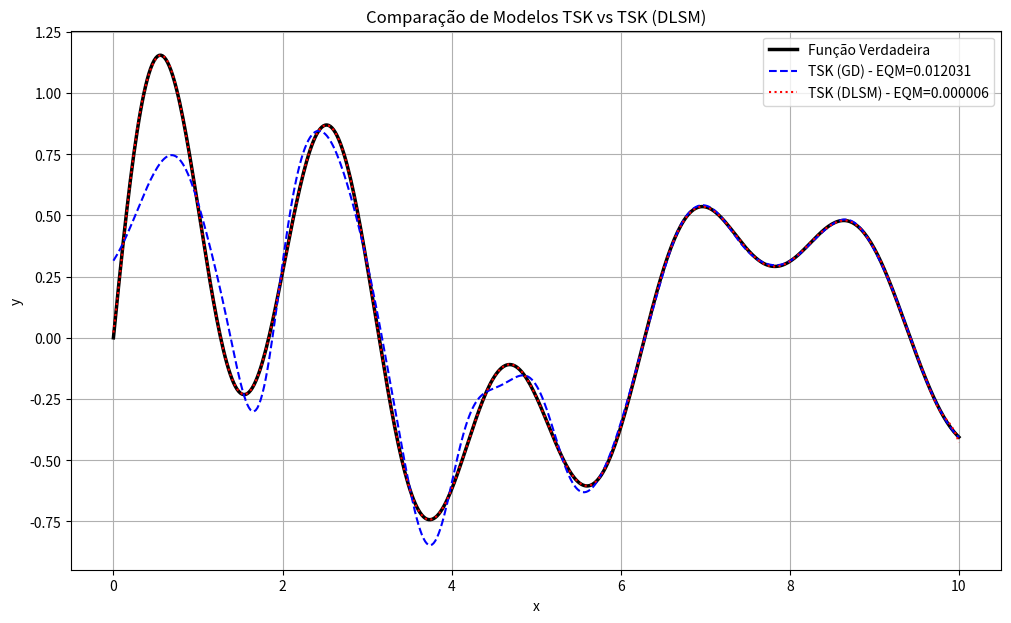

Write the Python code that produced this figure. (Note: this script raises an exception after producing the figure.)
import math
import random
import matplotlib.pyplot as plt
import numpy as np
import time
import os 

# Geração de Dados

def f(x):
    return math.exp(-x/5.0) * math.sin(3*x) + 0.5 * math.sin(x) # Função que eu quero aproximar

def gerar_dados(n_pontos=1000, x_min=0.0, x_max=10.0):   # 1000 pontos entre 0 e 10
    """dados de entrada (xs) e saída (ys) """
    xs = np.linspace(x_min, x_max, n_pontos)
    ys = [f(x) for x in xs]
    return xs, ys

def fp_gaussiana(x, centro, sigma): # Usando uma função de pertinencia gaussiana
  """Função de pertinência gaussiana (Antecedente)."""
  return math.exp(-0.5 * ((x - centro) / sigma) ** 2)

# TSK Tradicional

def criar_regras_tsk(n_regras, x_min, x_max):
  centros = np.linspace(x_min, x_max, n_regras)
  sigma = (x_max - x_min) / (n_regras * 1.5)
  regras = []
  for c in centros:
    p = random.uniform(-0.5, 0.5)
    q = random.uniform(-0.5, 0.5)
    regras.append({'centro': c, 'sigma': sigma, 'p': p, 'q': q})
  return regras

def prever_tsk(x, regras):
  forcas = [fp_gaussiana(x, r['centro'], r['sigma']) for r in regras] # Ativação
  saidas = []

  total_forca = sum(forcas)
  if total_forca == 0:
    return 0, [], []

  ponderado = 0.0
  for i in range(len(regras)):
    # Consequente TSK: p*x + q
    saida = regras[i]['p'] * x + regras[i]['q']
    saidas.append(saida)
    ponderado += forcas[i] * saida

  return ponderado / total_forca, saidas, forcas

def treinar_tsk_gd(regras, xs, ys, taxa_aprendizado=0.01, epocas=1000):
  """Treina parâmetros (p, q) via Gradiente Descendente (GD)."""
  print(f"Iniciando treinamento TSK (GD) por {epocas} épocas...")
  n_regras = len(regras)
  n_dados = len(xs)

  for epoca in range(epocas):
    grad_p = [0.0] * n_regras
    grad_q = [0.0] * n_regras
    erro_quadratico = 0.0

    for x, y in zip(xs, ys):
      y_pred, _, forcas = prever_tsk(x, regras)
      total_forca = sum(forcas)
      if total_forca == 0:
        continue

      erro = y_pred - y
      erro_quadratico += erro * erro
      for i in range(n_regras):
        coef = forcas[i] / total_forca
        grad_p[i] += 2 * erro * coef * x
        grad_q[i] += 2 * erro * coef

    # Atualização
    for i in range(n_regras):
      regras[i]['p'] -= taxa_aprendizado * grad_p[i] / n_dados
      regras[i]['q'] -= taxa_aprendizado * grad_q[i] / n_dados

  final_mse = erro_quadratico / n_dados
  print(f"TSK (GD) EQM final: {final_mse:.6f}")
  return final_mse

# TSK DLSM 

def criar_regras_dlsm(n_regras, x_min, x_max):
  """Inicializa regras DLSM com consequentes v*tau + w."""
  centros = np.linspace(x_min, x_max, n_regras)
  sigma = (x_max - x_min) / (n_regras * 1.5) # Mesmo antecedente
  regras = []
  for c in centros:
    # Parâmetros v e w serão DETERMINADOS pelo 'treinar_dlsm_batch'
    regras.append({'centro': c, 'sigma': sigma, 'v': 0.0, 'w': 0.0})
  return regras

def prever_dlsm(x, regras):
  # ativação de cada regra (tau_i)
  forcas_tau = [fp_gaussiana(x, r['centro'], r['sigma']) for r in regras]

  saidas_m_i = []
  # ponto médio m_i (m_i = v*tau + w)
  for i in range(len(regras)):
    tau_i = forcas_tau[i]
    r = regras[i]
    # Consequente DLSM => m_i = v_i*tau_i + w_i
    m_i = r['v'] * tau_i + r['w']
    saidas_m_i.append(m_i)

  # saída do modelo (y_hat)
  total_tau = sum(forcas_tau)
  if total_tau == 0:
    return 0, [], []

  ponderado = 0.0
  for i in range(len(regras)):
    ponderado += forcas_tau[i] * saidas_m_i[i]

  return ponderado / total_tau, saidas_m_i, forcas_tau

def treinar_dlsm_batch(regras, xs, ys):
  """Treina parâmetros (v, w) via Pseudo-Inversa (Eq. 7-10 do artigo)."""
  print("Iniciando treinamento TSK (DLSM - Batch)...")
  n_regras = len(regras)
  K = len(xs) # Número de pontos (K)
  N = n_regras

  # D é a matriz (K x 2N)
  D = np.zeros((K, 2 * N))
  # y_vec é o vetor de saídas reais 
  y_vec = np.array(ys)

  for k in range(K): # Para cada par (x^k, y^k)
    x = xs[k]
    forcas_tau = [fp_gaussiana(x, r['centro'], r['sigma']) for r in regras]
    s_k = sum(forcas_tau)

    if s_k == 0:
      continue

    # Construir a linha d^k
    row_d_k = []
    for i in range(N):
      tau_i = forcas_tau[i]
      row_d_k.append((tau_i**2) / s_k) # Coeficiente de v_i
      row_d_k.append(tau_i / s_k)   # Coeficiente de w_i

    D[k, :] = row_d_k

  # Resolver u = D+ z (Eq. 9, 10 )
  # u = [v_1, w_1, v_2, w_2, ..., v_N, w_N]^T
  print("Calculando a pseudo-inversa (pode levar um momento)...")
  D_plus = np.linalg.pinv(D)
  u = D_plus @ y_vec

  #  Atualizar as regras com os parâmetros ótimos
  for i in range(N):
    regras[i]['v'] = u[2*i]
    regras[i]['w'] = u[2*i + 1]

  print("Treinamento DLSM (Batch) concluído.")

  # predições e MSE final
  preds_dlsm = [prever_dlsm(x, regras)[0] for x in xs]
  erros = np.array(preds_dlsm) - y_vec
  final_mse = np.mean(erros**2)

  print(f"TSK (DLSM) EQM final: {final_mse:.6f}")
  return final_mse, preds_dlsm

if __name__ == '__main__':
  N_REGRAS = 25
  X_MIN, X_MAX = 0.0, 10.0

  xs, ys = gerar_dados(n_pontos=500, x_min=X_MIN, x_max=X_MAX)

  # TSK Classico 
  start_time_tsk = time.time()
  regras_tsk = criar_regras_tsk(N_REGRAS, X_MIN, X_MAX)
  mse_tsk = treinar_tsk_gd(regras_tsk, xs, ys, taxa_aprendizado=0.02, epocas=1000)
  preds_tsk = [prever_tsk(x, regras_tsk)[0] for x in xs]
  time_tsk = time.time() - start_time_tsk

  print(f"Tempo TSK (GD): {time_tsk:.4f} segundos")
  print("-" * 30)

  #  TSK (DLSM - Batch) 
  start_time_dlsm = time.time()
  regras_dlsm = criar_regras_dlsm(N_REGRAS, X_MIN, X_MAX)
  mse_dlsm, preds_dlsm = treinar_dlsm_batch(regras_dlsm, xs, ys)
  time_dlsm = time.time() - start_time_dlsm

  print(f"Tempo TSK (DLSM): {time_dlsm:.4f} segundos")
  print("-" * 30)

  print("\n--- Comparação Final ---")
  print(f"Número de Regras: {N_REGRAS}")
  print(f"EQM TSK (GD):   {mse_tsk:.8f} (Tempo: {time_tsk:.4f}s)")
  print(f"EQM TSK (DLSM):  {mse_dlsm:.8f} (Tempo: {time_dlsm:.4f}s)")

  OUTPUT_DIR = "output_images"

  plt.figure(figsize=(12, 7))
  plt.plot(xs, ys, label='Função Verdadeira', color='black', linewidth=2.5)
  plt.plot(xs, preds_tsk, '--', label=f'TSK (GD) - EQM={mse_tsk:.6f}', color='blue')
  plt.plot(xs, preds_dlsm, ':', label=f'TSK (DLSM) - EQM={mse_dlsm:.6f}', color='red')
  plt.title('Comparação de Modelos TSK vs TSK (DLSM)')
  plt.xlabel('x')
  plt.ylabel('y')
  plt.legend()
  plt.grid(True)
  
  plt.savefig(os.path.join(OUTPUT_DIR, 'comparacao_modelos.png'))

  erros_tsk = np.array(preds_tsk) - np.array(ys)
  erros_dlsm = np.array(preds_dlsm) - np.array(ys)

  plt.figure(figsize=(12, 5))
  plt.plot(xs, erros_tsk, label=f'Erro TSK (GD)', color='blue', alpha=0.7)
  plt.plot(xs, erros_dlsm, label=f'Erro TSK (DLSM)', color='red', alpha=0.7)
  plt.title('Erro de Aproximação (Predito - Verdadeiro)')
  plt.xlabel('x')
  plt.ylabel('Erro')
  plt.legend()
  plt.grid(True)

  plt.savefig(os.path.join(OUTPUT_DIR, 'comparacao_erros.png'))

  print(f"\nGRAFICOS SALVOS NA PASTA: '{OUTPUT_DIR}'.")